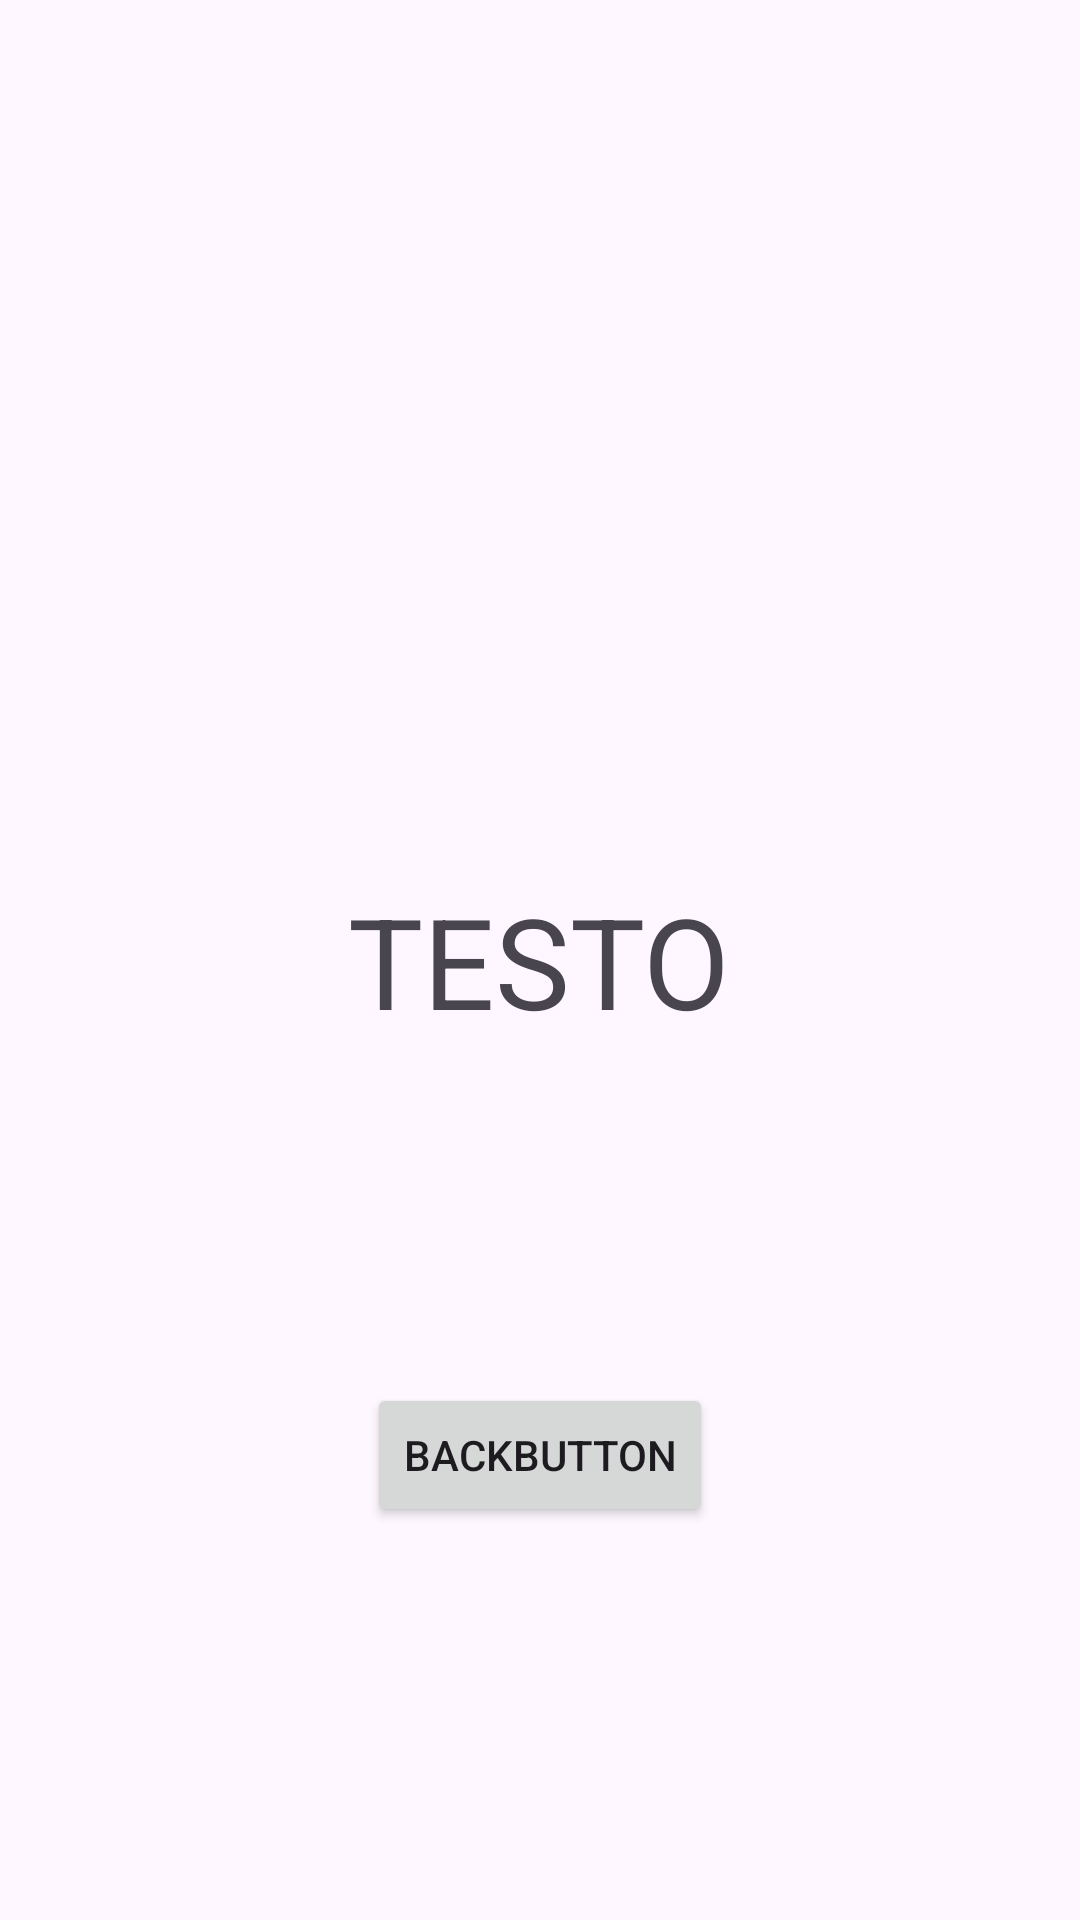

Layout XML and referenced resources for this Android screen:
<!-- AndroidManifest.xml: application theme Theme.DiceFalahOmar080425 -->
<!-- res/layout/activity_second.xml -->
<?xml version="1.0" encoding="utf-8"?>
<androidx.constraintlayout.widget.ConstraintLayout xmlns:android="http://schemas.android.com/apk/res/android"
    xmlns:app="http://schemas.android.com/apk/res-auto"
    xmlns:tools="http://schemas.android.com/tools"
    android:id="@+id/main"
    android:layout_width="match_parent"
    android:layout_height="match_parent"
    tools:context=".SecondActivity">

    <TextView
        android:id="@+id/SecondTextView"
        android:layout_width="wrap_content"
        android:layout_height="wrap_content"
        android:scaleX="3"
        android:scaleY="3"
        android:text="TESTO"
        app:layout_constraintBottom_toBottomOf="parent"
        app:layout_constraintEnd_toEndOf="parent"
        app:layout_constraintStart_toStartOf="parent"
        app:layout_constraintTop_toTopOf="parent" />

    <Button
        android:id="@+id/backbutton"
        android:layout_width="wrap_content"
        android:layout_height="wrap_content"
        android:text="backbutton"
        app:layout_constraintBottom_toBottomOf="parent"
        app:layout_constraintEnd_toEndOf="parent"
        app:layout_constraintStart_toStartOf="parent"
        app:layout_constraintTop_toBottomOf="@+id/SecondTextView" />
</androidx.constraintlayout.widget.ConstraintLayout>
<!-- resources referenced by this layout -->
<resources>
  <style name="Theme.DiceFalahOmar080425" parent="Base.Theme.DiceFalahOmar080425" />
  <style name="Base.Theme.DiceFalahOmar080425" parent="Theme.Material3.DayNight.NoActionBar">
          
          
      </style>
</resources>
